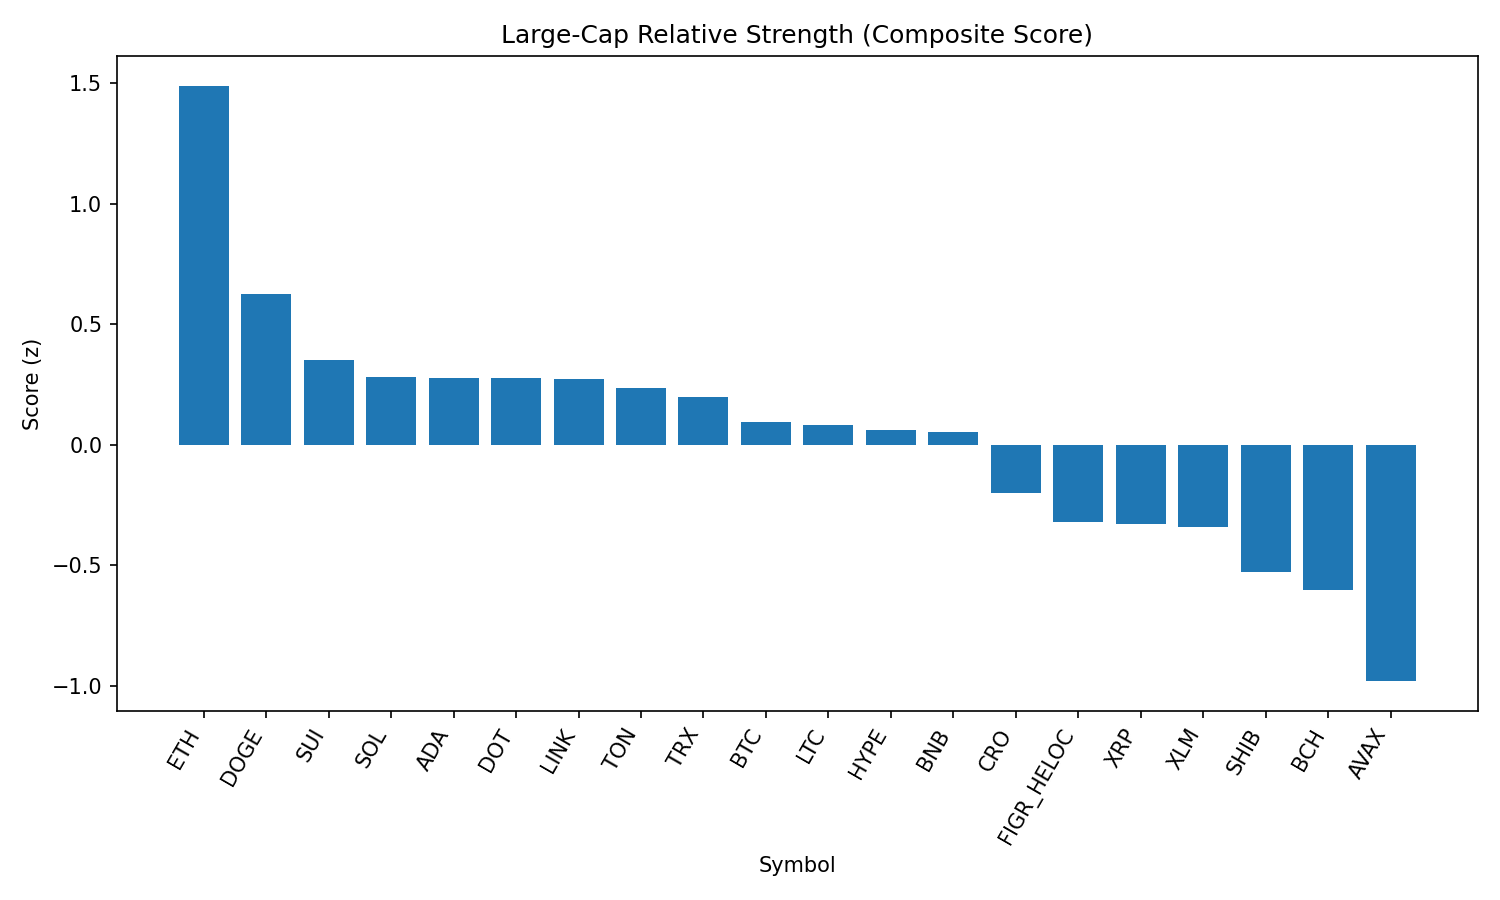

Source data for this figure (header and first rows):
rank, name, symbol, price, pct_1h, pct_24h, pct_7d, pct_1h_vs_btc, pct_24h_vs_btc, pct_7d_vs_btc, market_cap_rank, market_cap, volume_usd, score
1, Ethereum, ETH, 4423, 0.7458, 1.415, -3.819, 0.6183, 1.851, -1.957, 2, 533736700808, 31478706227, 1.49
2, Dogecoin, DOGE, 0.2163, 0.5173, -0.1885, -3.316, 0.3898, 0.2472, -1.454, 9, 32615914416, 1629042375, 0.6261
3, Sui, SUI, 3.33, 0.4789, -0.6706, -4.991, 0.3514, -0.2348, -3.129, 20, 11881209173, 740745954, 0.352
4, Solana, SOL, 208.6, 0.3649, -0.7368, -2.355, 0.2374, -0.301, -0.4933, 6, 112833285004, 5591442615, 0.2821
5, Cardano, ADA, 0.8238, 0.5438, -1.221, -4.885, 0.4163, -0.7854, -3.023, 11, 30048119685, 1092129545, 0.2771
6, Polkadot, DOT, 3.79, 0.5233, -1.258, -3.786, 0.3958, -0.8221, -1.924, 35, 5771602673, 182091425, 0.2765
7, Chainlink, LINK, 23.32, 0.3531, -0.761, -1.659, 0.2255, -0.3252, 0.203, 13, 15801496948, 767446967, 0.2722
8, Toncoin, TON, 3.14, 0.2203, -0.3558, -0.9231, 0.09281, 0.07995, 0.9384, 30, 8064257600, 144763113, 0.2359
9, TRON, TRX, 0.339, 0.2001, -0.1341, -2.922, 0.07254, 0.3017, -1.061, 10, 32081273918, 625497577, 0.2002
10, Bitcoin, BTC, 110975, 0.1275, -0.4358, -1.862, 0.0, 0.0, 0.0, 1, 2210006547069, 36211055579, 0.09631
11, Litecoin, LTC, 111.3, 0.2767, -0.9865, -1.878, 0.1491, -0.5507, -0.0164, 28, 8484658344, 398968707, 0.08209
12, Hyperliquid, HYPE, 45.85, 0.03465, 0.3578, -4.372, -0.09287, 0.7936, -2.51, 17, 12407913308, 314173321, 0.06017
13, BNB, BNB, 849.2, 0.162, -0.5572, -1.914, 0.03448, -0.1214, -0.05274, 5, 118153435721, 928988662, 0.05227
14, Cronos, CRO, 0.2703, -0.3081, 3.421, -23.2, -0.4356, 3.857, -21.34, 26, 9076860407, 439960263, -0.1994
15, Figure Heloc, FIGR_HELOC, 0.997, 0.0, -0.8646, -3.002, -0.1275, -0.4288, -1.14, 18, 12216602622, 32226598, -0.3216
16, XRP, XRP, 2.84, -0.07902, -0.3014, -5.153, -0.2065, 0.1343, -3.291, 3, 169093925835, 4364594154, -0.3305
17, Stellar, XLM, 0.3594, 0.1733, -1.315, -6.286, 0.04574, -0.8789, -4.425, 22, 11396944005, 165612884, -0.3414
18, Shiba Inu, SHIB, 1.223e-05, 0.029, -1.647, -3.116, -0.09853, -1.211, -1.255, 31, 7206822958, 154347906, -0.53
19, Bitcoin Cash, BCH, 586.8, -0.04176, -2.623, 5.555, -0.1693, -2.187, 7.417, 21, 11695115021, 432524185, -0.6014
20, Avalanche, AVAX, 24.68, -0.401, -1.567, 0.5176, -0.5286, -1.131, 2.379, 23, 10414616105, 518583656, -0.9808
21, Hedera, HBAR, 0.2152, 0.08123, -2.734, -9.845, -0.04629, -2.298, -7.984, 25, 9127398877, 165481166, -1.058
